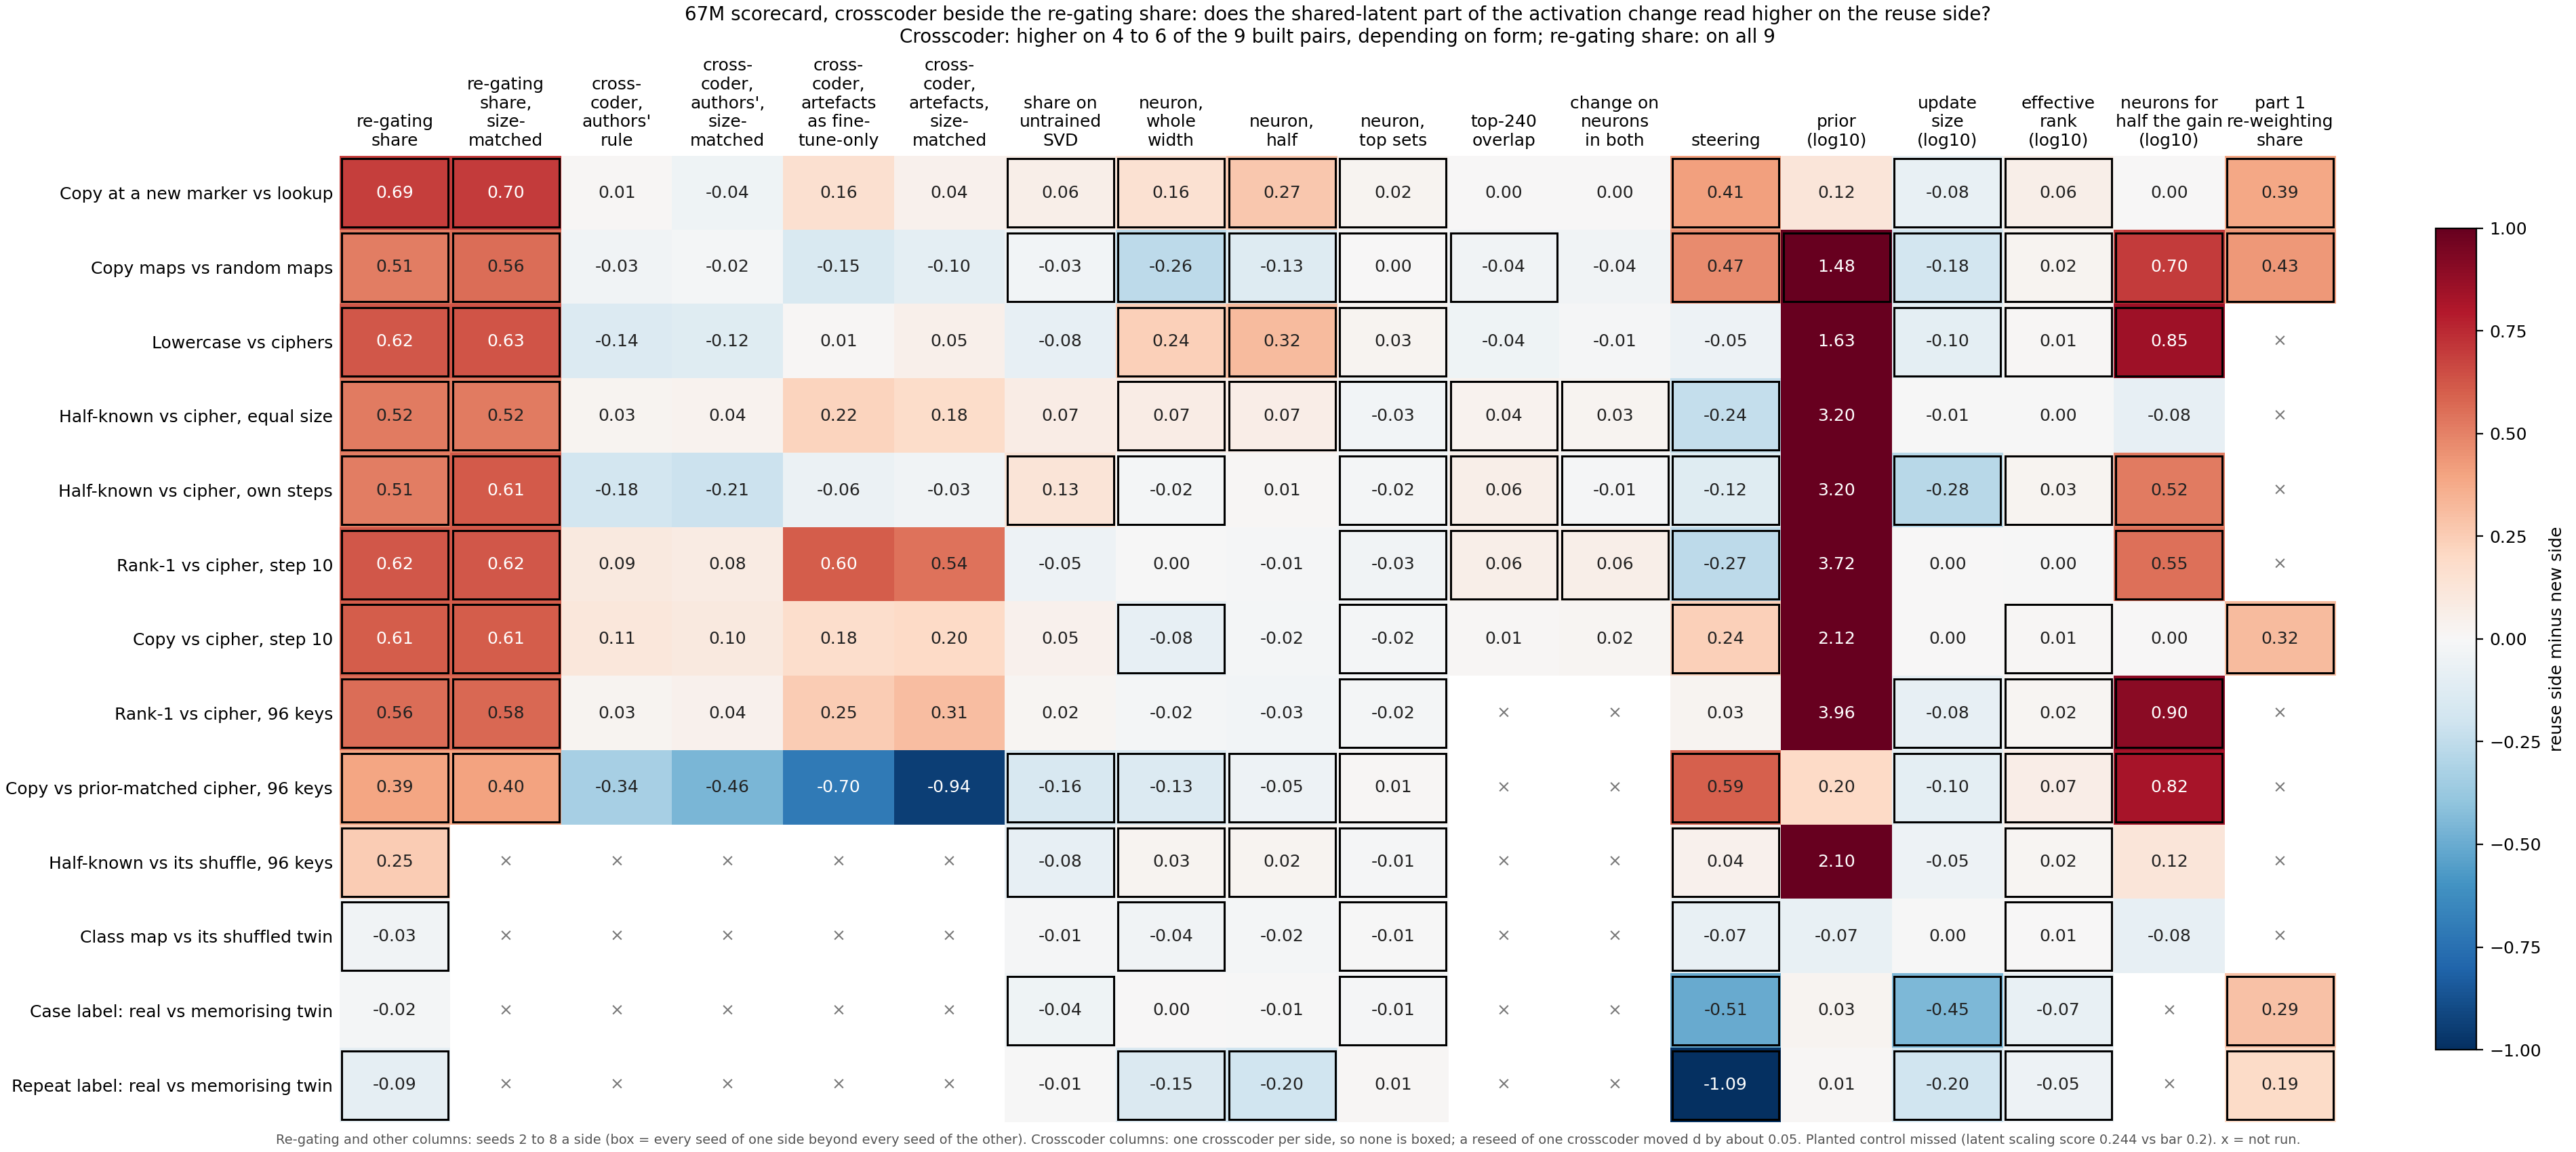

Values plotted in this chart, from the file beside it:
panel, row, column, gap, apart, source, call, values, sides
67M, Copy at a new marker vs lookup, share, 0.6906, True, experiments/method_table/results/final.j…, , , 
67M, Copy at a new marker vs lookup, share_matched, 0.6997, True, /mnt/nw/home/e.agnew/commute-agents/comp…, , , 
67M, Copy at a new marker vs lookup, crosscoder, 0.01323, False, experiments/crosscoder/results/run2/side…, one value a side, {'reuse': [0.5626219742859043], 'new': […, {'reuse': 'e62__copy_s0', 'new': 'e62__l…
67M, Copy at a new marker vs lookup, crosscoder_matched, -0.04046, False, experiments/crosscoder/results/run2/side…, one value a side, {'reuse': [0.5626219742859043], 'new': […, {'reuse': 'e62__copy_s0', 'new': 'e62__l…
67M, Copy at a new marker vs lookup, crosscoder_alt, 0.1598, False, experiments/crosscoder/results/run2/side…, one value a side, {'reuse': [0.5725935944007471], 'new': […, {'reuse': 'e62__copy_s0', 'new': 'e62__l…
67M, Copy at a new marker vs lookup, crosscoder_alt_matched, 0.04417, False, experiments/crosscoder/results/run2/side…, one value a side, {'reuse': [0.5725935944007471], 'new': […, {'reuse': 'e62__copy_s0', 'new': 'e62__l…
67M, Copy at a new marker vs lookup, untrained, 0.05721, True, experiments/method_table/results/final.j…, , , 
67M, Copy at a new marker vs lookup, neuron, 0.1558, True, experiments/method_table/results/final.j…, , , 
67M, Copy at a new marker vs lookup, neuron_half, 0.2725, True, experiments/method_table/results/final.j…, , , 
67M, Copy at a new marker vs lookup, neuron_top, 0.02403, True, experiments/method_table/results/final.j…, , , 
67M, Copy at a new marker vs lookup, overlap, 0.003549, False, experiments/neuron_overlap/results/stage…, , , 
67M, Copy at a new marker vs lookup, on_both, 0.0004714, False, experiments/neuron_overlap/results/stage…, , , 
67M, Copy at a new marker vs lookup, steering, 0.4125, True, experiments/method_table/results/final.j…, , , 
67M, Copy at a new marker vs lookup, prior, 0.1204, False, experiments/method_table/results/final.j…, , , 
67M, Copy at a new marker vs lookup, size, -0.07526, True, experiments/method_table/results/final.j…, , , 
67M, Copy at a new marker vs lookup, erank, 0.05798, True, experiments/method_table/results/final.j…, , , 
67M, Copy at a new marker vs lookup, k_half, 0.0, False, experiments/method_table/results/final.j…, , , 
67M, Copy at a new marker vs lookup, part1, 0.3869, True, experiments/part1_vs_methods/results/com…, , , 
67M, Copy maps vs random maps, share, 0.5128, True, experiments/method_table/results/final.j…, , , 
67M, Copy maps vs random maps, share_matched, 0.561, True, /mnt/nw/home/e.agnew/commute-agents/comp…, , , 
67M, Copy maps vs random maps, crosscoder, -0.03326, False, experiments/crosscoder/results/run2/side…, one value a side, {'reuse': [0.373253872856524], 'new': [0…, {'reuse': 'e46__ident32_s0', 'new': 'e46…
67M, Copy maps vs random maps, crosscoder_matched, -0.02246, False, experiments/crosscoder/results/run2/side…, one value a side, {'reuse': [0.373253872856524], 'new': [0…, {'reuse': 'e46__ident32_s0', 'new': 'e46…
67M, Copy maps vs random maps, crosscoder_alt, -0.1528, False, experiments/crosscoder/results/run2/side…, one value a side, {'reuse': [0.2628690417469782], 'new': […, {'reuse': 'e46__ident32_s0', 'new': 'e46…
67M, Copy maps vs random maps, crosscoder_alt_matched, -0.1, False, experiments/crosscoder/results/run2/side…, one value a side, {'reuse': [0.2628690417469782], 'new': […, {'reuse': 'e46__ident32_s0', 'new': 'e46…
67M, Copy maps vs random maps, untrained, -0.02624, True, experiments/method_table/results/final.j…, , , 
67M, Copy maps vs random maps, neuron, -0.2582, True, experiments/method_table/results/final.j…, , , 
67M, Copy maps vs random maps, neuron_half, -0.1325, True, experiments/method_table/results/final.j…, , , 
67M, Copy maps vs random maps, neuron_top, 0.004971, True, experiments/method_table/results/final.j…, , , 
67M, Copy maps vs random maps, overlap, -0.03543, True, experiments/neuron_overlap/results/stage…, , , 
67M, Copy maps vs random maps, on_both, -0.03706, False, experiments/neuron_overlap/results/stage…, , , 
67M, Copy maps vs random maps, steering, 0.4703, True, experiments/method_table/results/final.j…, , , 
67M, Copy maps vs random maps, prior, 1.48, True, experiments/method_table/results/final.j…, , , 
67M, Copy maps vs random maps, size, -0.1811, True, experiments/method_table/results/final.j…, , , 
67M, Copy maps vs random maps, erank, 0.02492, True, experiments/method_table/results/final.j…, , , 
67M, Copy maps vs random maps, k_half, 0.699, True, experiments/method_table/results/final.j…, , , 
67M, Copy maps vs random maps, part1, 0.433, True, experiments/part1_vs_methods/results/com…, , , 
67M, Lowercase vs ciphers, share, 0.6222, True, experiments/method_table/results/final.j…, , , 
67M, Lowercase vs ciphers, share_matched, 0.6285, True, /mnt/nw/home/e.agnew/commute-agents/comp…, , , 
67M, Lowercase vs ciphers, crosscoder, -0.1406, False, experiments/crosscoder/results/run2/side…, one value a side, {'reuse': [0.4223203001502975], 'new': […, {'reuse': 'e53__lowercase_s0', 'new': 'e…
67M, Lowercase vs ciphers, crosscoder_matched, -0.1248, False, experiments/crosscoder/results/run2/side…, one value a side, {'reuse': [0.4223203001502975], 'new': […, {'reuse': 'e53__lowercase_s0', 'new': 'e…
67M, Lowercase vs ciphers, crosscoder_alt, 0.008862, False, experiments/crosscoder/results/run2/side…, one value a side, {'reuse': [0.484965970295482], 'new': [0…, {'reuse': 'e53__lowercase_s0', 'new': 'e…
67M, Lowercase vs ciphers, crosscoder_alt_matched, 0.04846, False, experiments/crosscoder/results/run2/side…, one value a side, {'reuse': [0.484965970295482], 'new': [0…, {'reuse': 'e53__lowercase_s0', 'new': 'e…
67M, Lowercase vs ciphers, untrained, -0.08424, False, experiments/method_table/results/final.j…, , , 
67M, Lowercase vs ciphers, neuron, 0.2359, True, experiments/method_table/results/final.j…, , , 
67M, Lowercase vs ciphers, neuron_half, 0.3184, True, experiments/method_table/results/final.j…, , , 
67M, Lowercase vs ciphers, neuron_top, 0.02971, True, experiments/method_table/results/final.j…, , , 
67M, Lowercase vs ciphers, overlap, -0.04173, False, experiments/neuron_overlap/results/stage…, , , 
67M, Lowercase vs ciphers, on_both, -0.01231, False, experiments/neuron_overlap/results/stage…, , , 
67M, Lowercase vs ciphers, steering, -0.05296, False, experiments/method_table/results/final.j…, , , 
67M, Lowercase vs ciphers, prior, 1.629, False, experiments/method_table/results/final.j…, , , 
67M, Lowercase vs ciphers, size, -0.09772, True, experiments/method_table/results/final.j…, , , 
67M, Lowercase vs ciphers, erank, 0.01145, True, experiments/method_table/results/final.j…, , , 
67M, Lowercase vs ciphers, k_half, 0.8451, True, experiments/method_table/results/final.j…, , , 
67M, Half-known vs cipher, equal size, share, 0.5177, True, experiments/method_table/results/final.j…, , , 
67M, Half-known vs cipher, equal size, share_matched, 0.519, True, /mnt/nw/home/e.agnew/commute-agents/comp…, , , 
67M, Half-known vs cipher, equal size, crosscoder, 0.02761, False, experiments/crosscoder/results/run2/side…, one value a side, {'reuse': [0.41554911713822795], 'new': …, {'reuse': 'e54__elicit_s0', 'new': 'e54_…
67M, Half-known vs cipher, equal size, crosscoder_matched, 0.03761, False, experiments/crosscoder/results/run2/side…, one value a side, {'reuse': [0.41554911713822795], 'new': …, {'reuse': 'e54__elicit_s0', 'new': 'e54_…
67M, Half-known vs cipher, equal size, crosscoder_alt, 0.2196, False, experiments/crosscoder/results/run2/side…, one value a side, {'reuse': [0.38984107723458367], 'new': …, {'reuse': 'e54__elicit_s0', 'new': 'e54_…
67M, Half-known vs cipher, equal size, crosscoder_alt_matched, 0.1806, False, experiments/crosscoder/results/run2/side…, one value a side, {'reuse': [0.38984107723458367], 'new': …, {'reuse': 'e54__elicit_s0', 'new': 'e54_…
67M, Half-known vs cipher, equal size, untrained, 0.07397, False, experiments/method_table/results/final.j…, , , 
... 132 more rows
